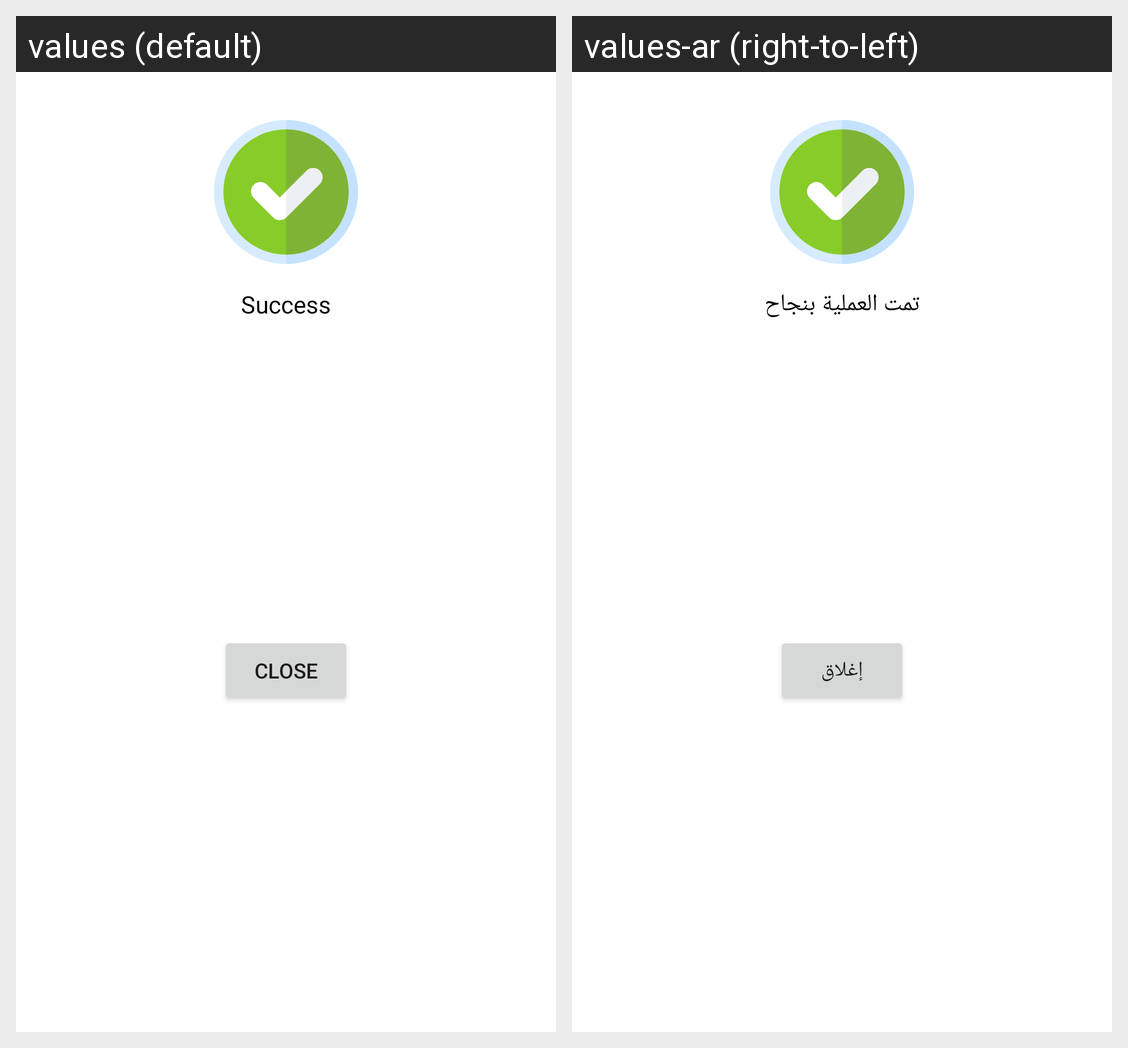

The same Android screen rendered under two of its app's locales, left to right. List the strings drawn on it with the default value and each locale's translation.
Android screen res/layout/success_dialog.xml rendered under 2 locales, left to right: values (default), values-ar (right-to-left). Device: Nexus 5 (rendered at 1080×1920; each locale shown at half size, 540×960, under a caption strip naming it); theme Theme.BB.
Strings drawn on this screen, with the default value and each locale's value (text and hints the layout hard-codes, and strings that could not be matched under every locale, appear in the picture but are not listed):

success_text
  values: Success
  values-ar: تمت العملية بنجاح

close_dialog_button
  values: Close
  values-ar: إغلاق
